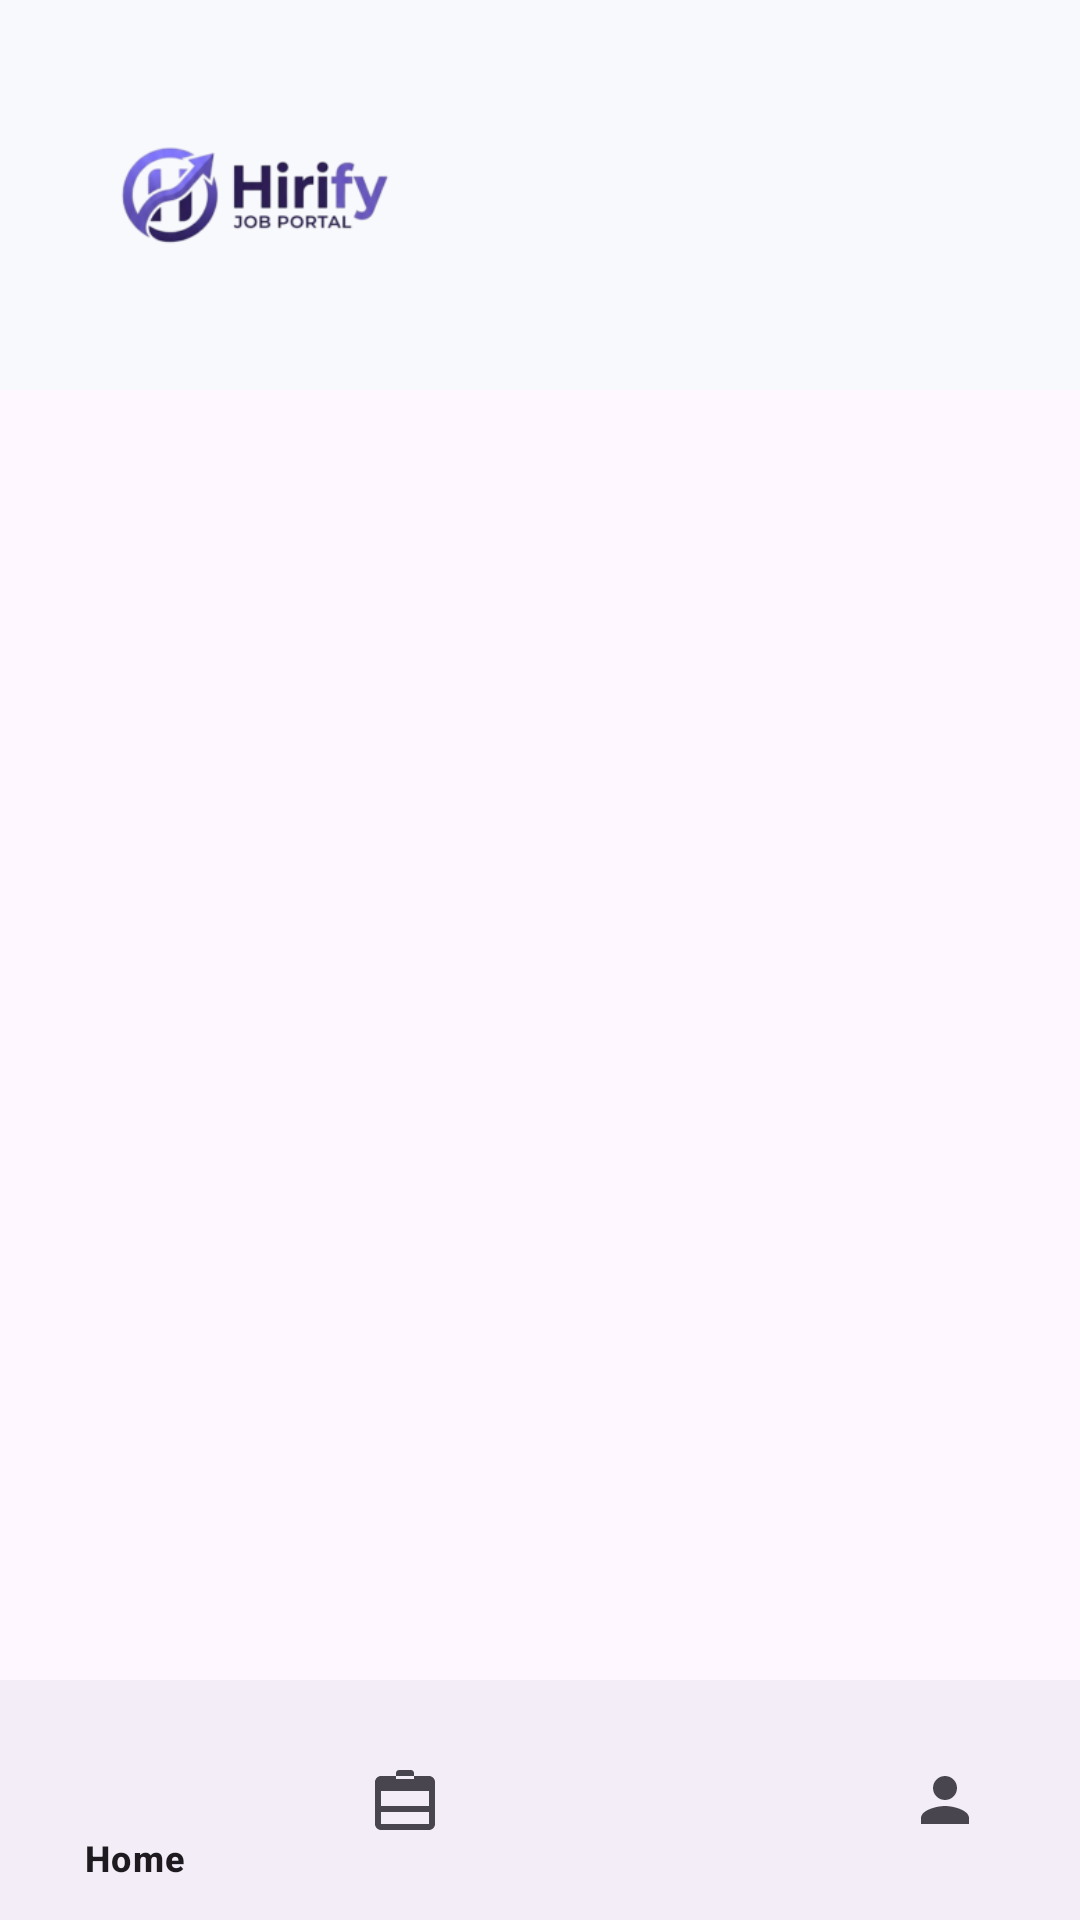

Write the Android layout XML for this screen, with the resource values it uses.
<!-- AndroidManifest.xml: application theme Theme.Find_Job -->
<!-- res/layout/activity_main.xml -->
<androidx.coordinatorlayout.widget.CoordinatorLayout
    xmlns:android="http://schemas.android.com/apk/res/android"
    xmlns:app="http://schemas.android.com/apk/res-auto"
    android:layout_width="match_parent"
    android:layout_height="match_parent">

    
    <include
        android:id="@+id/top_toolbar"
        layout="@layout/toolbar_layout"/>

    
    <FrameLayout
        android:id="@+id/fragment_container"
        android:layout_width="match_parent"
        android:layout_height="match_parent"
        android:layout_marginTop="128dp"
        android:layout_marginBottom="78dp"/>

    
    <com.google.android.material.bottomnavigation.BottomNavigationView
        android:id="@+id/bottom_navigation"
        android:layout_width="match_parent"
        android:layout_height="wrap_content"
        android:layout_gravity="bottom"
        app:menu="@menu/menu_bottom_user"/>

</androidx.coordinatorlayout.widget.CoordinatorLayout>
<!-- res/layout/toolbar_layout.xml (included above) -->
<?xml version="1.0" encoding="utf-8"?>
<com.google.android.material.appbar.MaterialToolbar
    xmlns:android="http://schemas.android.com/apk/res/android"
    xmlns:app="http://schemas.android.com/apk/res-auto"
    android:id="@+id/toolbar"
    android:layout_width="match_parent"
    android:layout_height="130dp"
    android:background="#F8F9FD"
    android:elevation="0dp"
    android:fitsSystemWindows="false"
    app:contentInsetStart="10dp"
    app:contentInsetEnd="16dp">

    <androidx.constraintlayout.widget.ConstraintLayout
        android:layout_width="match_parent"
        android:layout_height="match_parent">
        
        <ImageView
            android:id="@+id/iv_logo"
            android:layout_width="150dp"
            android:layout_height="150dp"
            android:src="@mipmap/ic_logo_find_job_foreground"

            app:layout_constraintStart_toStartOf="parent"
            app:layout_constraintTop_toTopOf="parent"
            app:layout_constraintBottom_toBottomOf="parent"/>

    </androidx.constraintlayout.widget.ConstraintLayout>

</com.google.android.material.appbar.MaterialToolbar>
<!-- resources referenced by this layout -->
<resources>
  <!-- mipmap ic_logo_find_job_foreground: webp bitmap (mipmap-hdpi, 4816 bytes) -->
  <style name="Theme.Find_Job" parent="Theme.Material3.DayNight.NoActionBar">
          <item name="colorPrimary">@color/chip_text_selected</item>
          <item name="colorPrimaryVariant">@color/primary_dark</item>
          <item name="colorSecondary">@color/primary_light</item>
  
          
          <item name="colorOnPrimary">@color/white</item>
          <item name="colorOnSecondary">@color/black</item>
  
          
          <item name="colorError">@color/find_job_error</item>
          
          
          <item name="android:statusBarColor">?attr/colorPrimaryVariant</item>
      </style>
  <color name="chip_text_selected">#6C63FF</color>
  <color name="primary_dark">#f9f9f9</color>
  <color name="primary_light">#ffd6ad</color>
  <color name="white">#FFFFFFFF</color>
  <color name="black">#FF000000</color>
  <color name="find_job_error">#B00020</color>
</resources>
